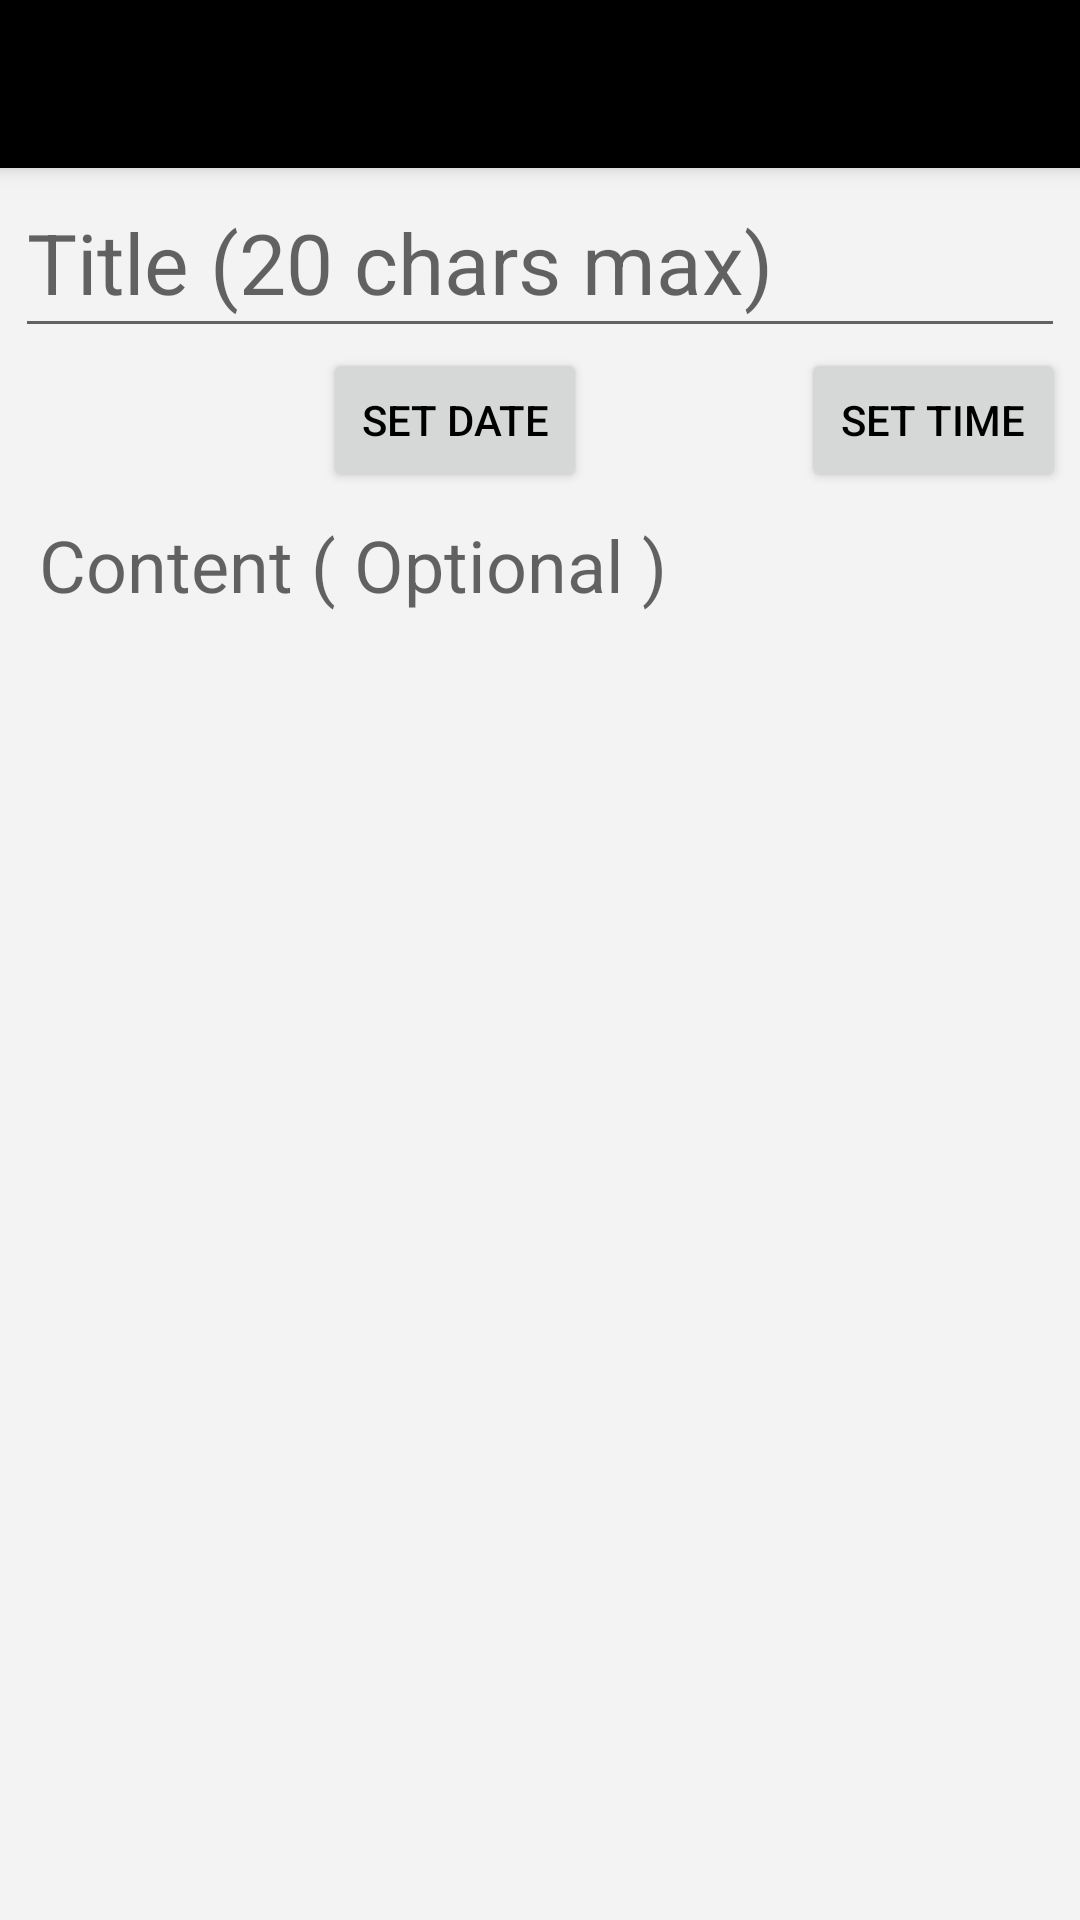

Android layout source for this screen:
<!-- AndroidManifest.xml: application theme DayTheme -->
<!-- res/layout/edit_alarm_layout.xml -->
<?xml version="1.0" encoding="utf-8"?>
<LinearLayout
    xmlns:android="http://schemas.android.com/apk/res/android"
    xmlns:app="http://schemas.android.com/apk/res-auto"
    android:layout_width="match_parent"
    android:layout_height="match_parent"
    android:orientation="vertical"
    android:background="?attr/lvBackground"
    >

    <android.support.v7.widget.Toolbar
        android:id="@+id/my_toolbar"
        android:layout_width="match_parent"
        android:layout_height="?attr/actionBarSize"
        android:background="?attr/colorPrimary"
        android:elevation="4dp"
        app:titleTextColor="?attr/titleColor"
        app:title="New Plan"
        android:theme="@style/ThemeOverlay.AppCompat.ActionBar"
        app:popupTheme="@style/ThemeOverlay.AppCompat.Light">
    </android.support.v7.widget.Toolbar>
    <LinearLayout
        android:layout_width="match_parent"
        android:layout_height="match_parent"
        android:orientation="vertical"
        android:paddingLeft="5dp"
        android:paddingRight="5dp">
        <EditText
            android:id="@+id/et_title"
            android:layout_width="match_parent"
            android:layout_height="60dp"
            android:maxLines="1"
            android:maxLength="20"
            android:textSize="28dp"
            android:textColor="?attr/tvMainColor"
            android:hint="Title (20 chars max)"

            />
        <LinearLayout
            android:layout_width="match_parent"
            android:layout_height="48dp"
            android:orientation="horizontal">
            <LinearLayout
                android:layout_width="0dp"
                android:layout_height="match_parent"
                android:orientation="horizontal"
                android:layout_weight="1.2">
                <TextView
                    style="@style/centerTV"
                    android:id="@+id/date"
                    android:layout_width="0dp"
                    android:layout_height="match_parent"
                    android:layout_weight="1"
                    android:textSize="18dp"
                    android:textColor="?attr/tvMainColor"/>
                <Button
                    android:id="@+id/set_date"
                    android:layout_width="wrap_content"
                    android:layout_height="match_parent"
                    android:text="Set Date"
                    />
            </LinearLayout>
            <LinearLayout
                android:layout_width="0dp"
                android:layout_height="match_parent"
                android:orientation="horizontal"
                android:layout_weight="1">
                <TextView
                    style="@style/centerTV"
                    android:id="@+id/time"
                    android:layout_width="0dp"
                    android:layout_height="match_parent"
                    android:layout_weight="1"
                    android:textSize="18dp"
                    android:textColor="?attr/tvMainColor"/>
                <Button
                    android:id="@+id/set_time"
                    android:layout_width="wrap_content"
                    android:layout_height="match_parent"
                    android:text="Set Time"
                    />
            </LinearLayout>
        </LinearLayout>
        <EditText
            android:id="@+id/et"
            android:layout_width="match_parent"
            android:layout_height="400dp"
            android:background="@null"
            android:layout_margin="8dp"
            android:textColor="?attr/tvMainColor"
            android:textSize="24dp"
            android:gravity="top"
            android:hint="Content ( Optional )"
            />
    </LinearLayout>

</LinearLayout>
<!-- resources referenced by this layout -->
<resources>
  <style name="centerTV">
          <item name="android:textSize">24dp</item>
          <item name="android:gravity">center</item>
      </style>
  <style name="DayTheme" parent="Theme.AppCompat.DayNight.NoActionBar">
          <item name="toolbarTheme">@style/ThemeOverlay.AppCompat.ActionBar</item>
          <item name="colorPrimary">@color/toolbar</item>
          <item name="android:textColorPrimary">@color/black</item>
          <item name="colorPrimaryDark">@color/colorPrimaryDark</item>
          <item name="colorAccent">@color/colorAccent</item>
          <item name="tvBackground">@color/white</item>
          <item name="lvBackground">@color/near_white</item>
          <item name="menu_search">@drawable/ic_search_black_24dp</item>
          <item name="menu_delete_all">@drawable/ic_delete_forever_black_24dp</item>
          <item name="menu_delete">@drawable/ic_delete_black_24dp</item>
          <item name="titleColor">@color/black</item>
          <item name="tvMainColor">@color/black</item>
          <item name="tvSubColor">@color/grey9</item>
          <item name="settingIcon">@drawable/ic_settings_black_24dp</item>
          <item name="spinnerArrow">@drawable/ic_arrow_drop_down_black_24dp</item>
          <item name="renewIcon">@drawable/ic_autorenew_black_24dp</item>
          <item name="removeTag">@drawable/ic_remove_black_24dp</item>
          <item name="addTag">@drawable/ic_add_black_24dp</item>
          <item name="addPlanTag">@drawable/ic_flag_black_24dp</item>
          <item name="colorControlActivated">@color/black</item>
          <item name="colorSwitchThumbNormal">@color/black</item>
      </style>
  <color name="toolbar">#000000</color>
  <color name="black">#000000</color>
  <color name="colorPrimaryDark">#00574B</color>
  <color name="colorAccent">#D81B60</color>
  <color name="white">#ffffff</color>
  <color name="near_white">#f3f3f3</color>
  <color name="grey9">#999999</color>
  <!-- drawable ic_arrow_drop_down_black_24dp (drawable) -->
  <vector android:height="24dp" android:tint="#808080"
      android:viewportHeight="24.0" android:viewportWidth="24.0"
      android:width="24dp" xmlns:android="http://schemas.android.com/apk/res/android">
      <path android:fillColor="#FF000000" android:pathData="M7,10l5,5 5,-5z"/>
  </vector>
</resources>
